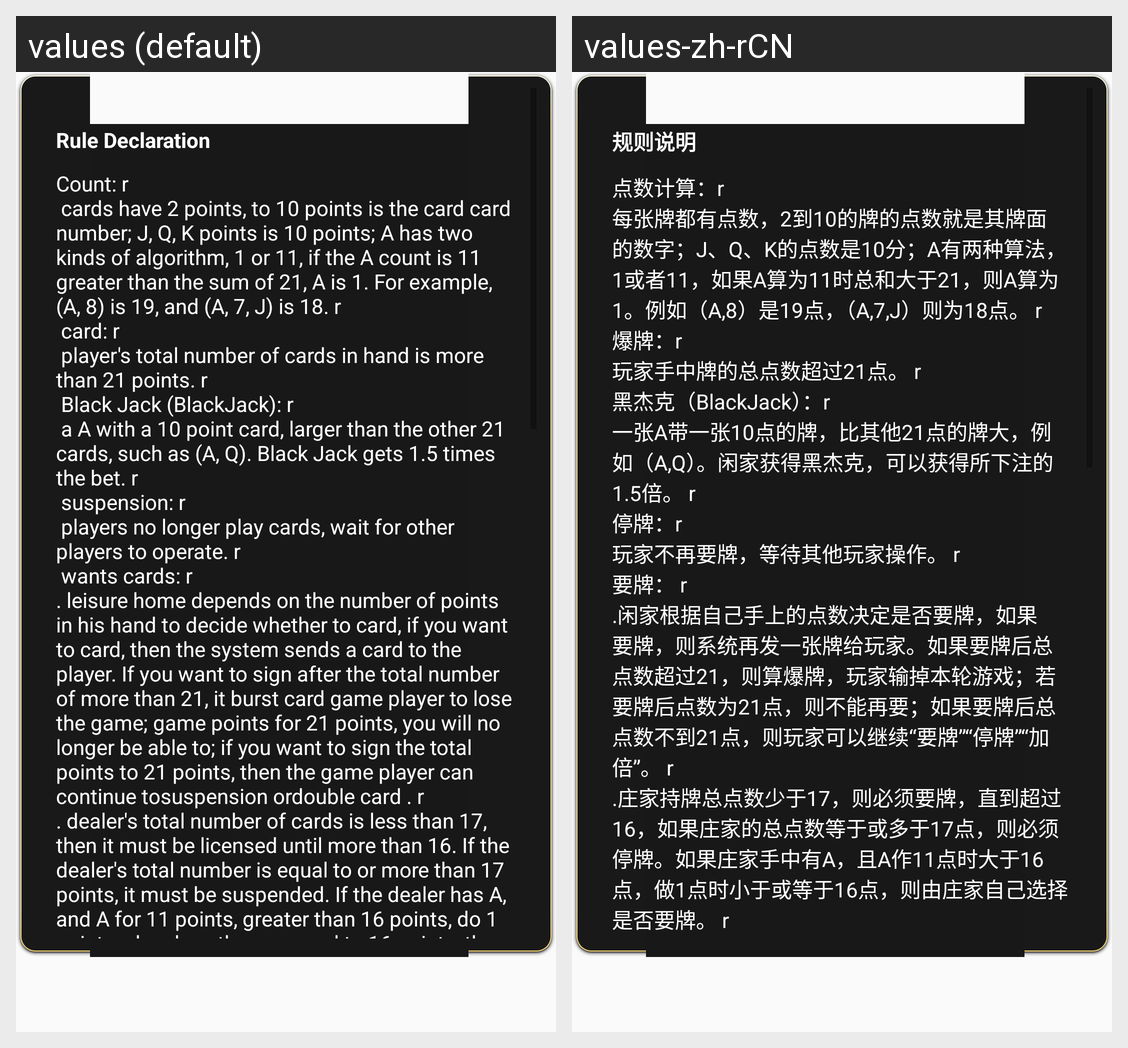

Locale-by-locale string values for the Android screen shown in this grid:
Android screen res/layout/dialog_help.xml rendered under 2 locales, left to right: values (default), values-zh-rCN. Device: Nexus 5 (rendered at 1080×1920; each locale shown at half size, 540×960, under a caption strip naming it); theme AppTheme.
Strings drawn on this screen, with the default value and each locale's value (text and hints the layout hard-codes, and strings that could not be matched under every locale, appear in the picture but are not listed):

rule_title
  values: Rule Declaration
  values-zh-rCN: 规则说明

rule
  values: Count: r
       cards have 2 points, to 10 points is the card card number; J, Q, K points is 10 points; A has two kinds of algorithm, 1 or 11, if the A count is 11 greater than the sum of 21, A is 1. For example, (A, 8) is 19, and (A, 7, J) is 18. r
       card: r
       player's total number of cards in hand is more than 21 points. r
       Black Jack (BlackJack): r
       a A with a 10 point card, larger than the other 21 …[clipped]
  values-zh-rCN: 点数计算：r
      每张牌都有点数，2到10的牌的点数就是其牌面的数字；J、Q、K的点数是10分；A有两种算法，1或者11，如果A算为11时总和大于21，则A算为1。例如（A,8）是19点，（A,7,J）则为18点。 r
      爆牌：r
      玩家手中牌的总点数超过21点。 r
      黑杰克（BlackJack）：r
      一张A带一张10点的牌，比其他21点的牌大，例如（A,Q）。闲家获得黑杰克，可以获得所下注的1.5倍。 r
      停牌：r
      玩家不再要牌，等待其他玩家操作。 r
      要牌： r
      .闲家根据自己手上的点数决定是否要牌，如果要牌，则系统再发一张牌给玩家。如果要牌后总点数超过21，则算爆牌，玩家输掉本轮游戏；若要牌后点数为21点，则不能再要；如果要牌后总点数不到21点，则玩家可以继续“要牌”“停牌”“加倍”。 …[clipped]
